Run: headless pygame with SDL's dummy video driver; simulated clock (each Clock.tick advances the game by its frame time, no real sleeping); random seed 0; keys injected as events and as key.get_pressed() state; no mouse input.
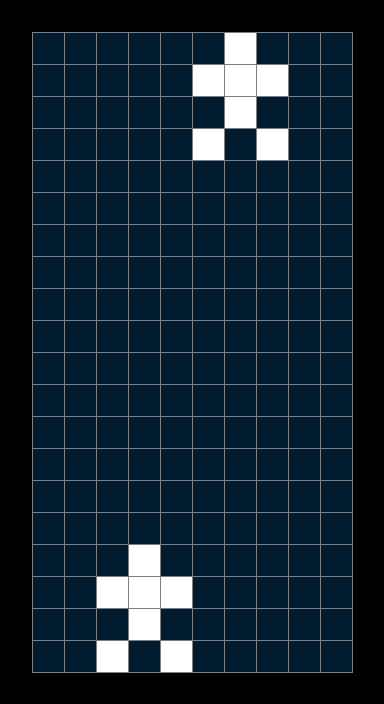
Frame 1 of 4 · flips 1–60 · no input
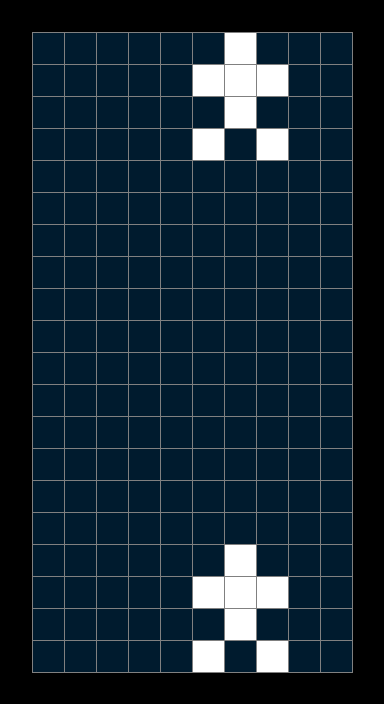
Frame 2 of 4 · flips 61–180 · tapped SPACE, RETURN · held RIGHT (→), D
Frame 3 of 4 · flips 181–300 · held DOWN (↓), S · screen unchanged from frame 2, image omitted
Frame 4 of 4 · flips 301–420 · held LEFT (←), A, UP (↑), W · screen same as frame 1, image omitted

The pygame program that drew these frames:

import random
import pygame

# Game Sizes
BLOCK_SIZE = 32
M = 1  # Margin
ROW = 22 - M*2
COL = 12 - M*2
WIDTH = COL*BLOCK_SIZE + 2*M*BLOCK_SIZE
HEIGHT = ROW*BLOCK_SIZE + 2*M*BLOCK_SIZE

# Colors
BG = (0, 27, 46)  # Background Color
WHITE = (255, 255, 255)
BLACK = (0, 0, 0)
RED = (255, 0, 0)
GREEN = (0, 255, 0)
BLUE = (0, 0, 255)
GRAY = (128, 128, 128)
ORANGE = (255, 215, 0)
PURPLE = (127, 0, 255)
YELLOW = (254, 198, 1)
PINK = (255, 105, 180)

# Shapes
car = [
    [0, 1, 0],
    [1, 1, 1],
    [0, 1, 0],
    [1, 0, 1]
]


pygame.init()
pygame.display.set_caption("Brick Car")
SCREEN = pygame.display.set_mode((WIDTH, HEIGHT))


class Object:
    def __init__(self, x, y, shape):
        self.x = x
        self.y = y
        self.shape = shape
        self.color = WHITE


def get_player():
    return Object(2, -4, car)


enemy_xpos = [2, 5]


def get_enemy():
    return Object(random.choice(enemy_xpos), 0, car)


player = get_player()
enemy = get_enemy()


def get_object_pos(object):
    positions = []
    for y, row in enumerate(object.shape):
        for x, col in enumerate(row):
            if col == 1:
                positions.append((object.y + y, object.x + x))
    for i, pos in enumerate(positions):
        positions[i] = (pos[0], pos[1])
    return positions


def draw_guide(surface, row, col):
    for x in range(col):
        pygame.draw.line(surface, GRAY, (BLOCK_SIZE*M + x*BLOCK_SIZE, BLOCK_SIZE*M),
                         (BLOCK_SIZE*M + x*BLOCK_SIZE, HEIGHT - BLOCK_SIZE*M))
        for y in range(row):
            pygame.draw.line(surface, GRAY, (BLOCK_SIZE*M, BLOCK_SIZE*M + y*BLOCK_SIZE),
                             (WIDTH - BLOCK_SIZE*M, BLOCK_SIZE*M + y*BLOCK_SIZE))


def draw_window(surface):
    for y in range(len(grid)):
        for x in range(len(grid[y])):
            pygame.draw.rect(surface, grid[y][x], (BLOCK_SIZE*M + x*BLOCK_SIZE,
                             BLOCK_SIZE*M + y*BLOCK_SIZE, BLOCK_SIZE, BLOCK_SIZE))


###############################################################################
done = False

tick = pygame.USEREVENT
tick_speed = 300
pygame.time.set_timer(tick, tick_speed)

spawn = pygame.USEREVENT+1
spawn_time = tick_speed*4
pygame.time.set_timer(spawn, spawn_time)

while not done:
    grid = [[BG for _ in range(COL)] for _ in range(ROW)]

    for event in pygame.event.get():
        if event.type == pygame.QUIT:
            done = True
        if event.type == tick:
            enemy.y += 1
        if event.type == spawn:
            pass
        if event.type == pygame.KEYDOWN:
            if event.key == pygame.K_LEFT:
                player.x = 2
            if event.key == pygame.K_RIGHT:
                player.x = 5

    player_pos = get_object_pos(player)
    for i in range(len(player_pos)):
        y, x = player_pos[i]
        grid[y][x] = player.color

    enemy_pos = get_object_pos(enemy)
    for i in range(len(enemy_pos)):
        y, x = enemy_pos[i]
        if y < ROW:
            grid[y][x] = enemy.color

    draw_window(SCREEN)
    draw_guide(SCREEN, ROW + 1, COL + 1)

    pygame.display.flip()  # Draw the screen each frame
###############################################################################
